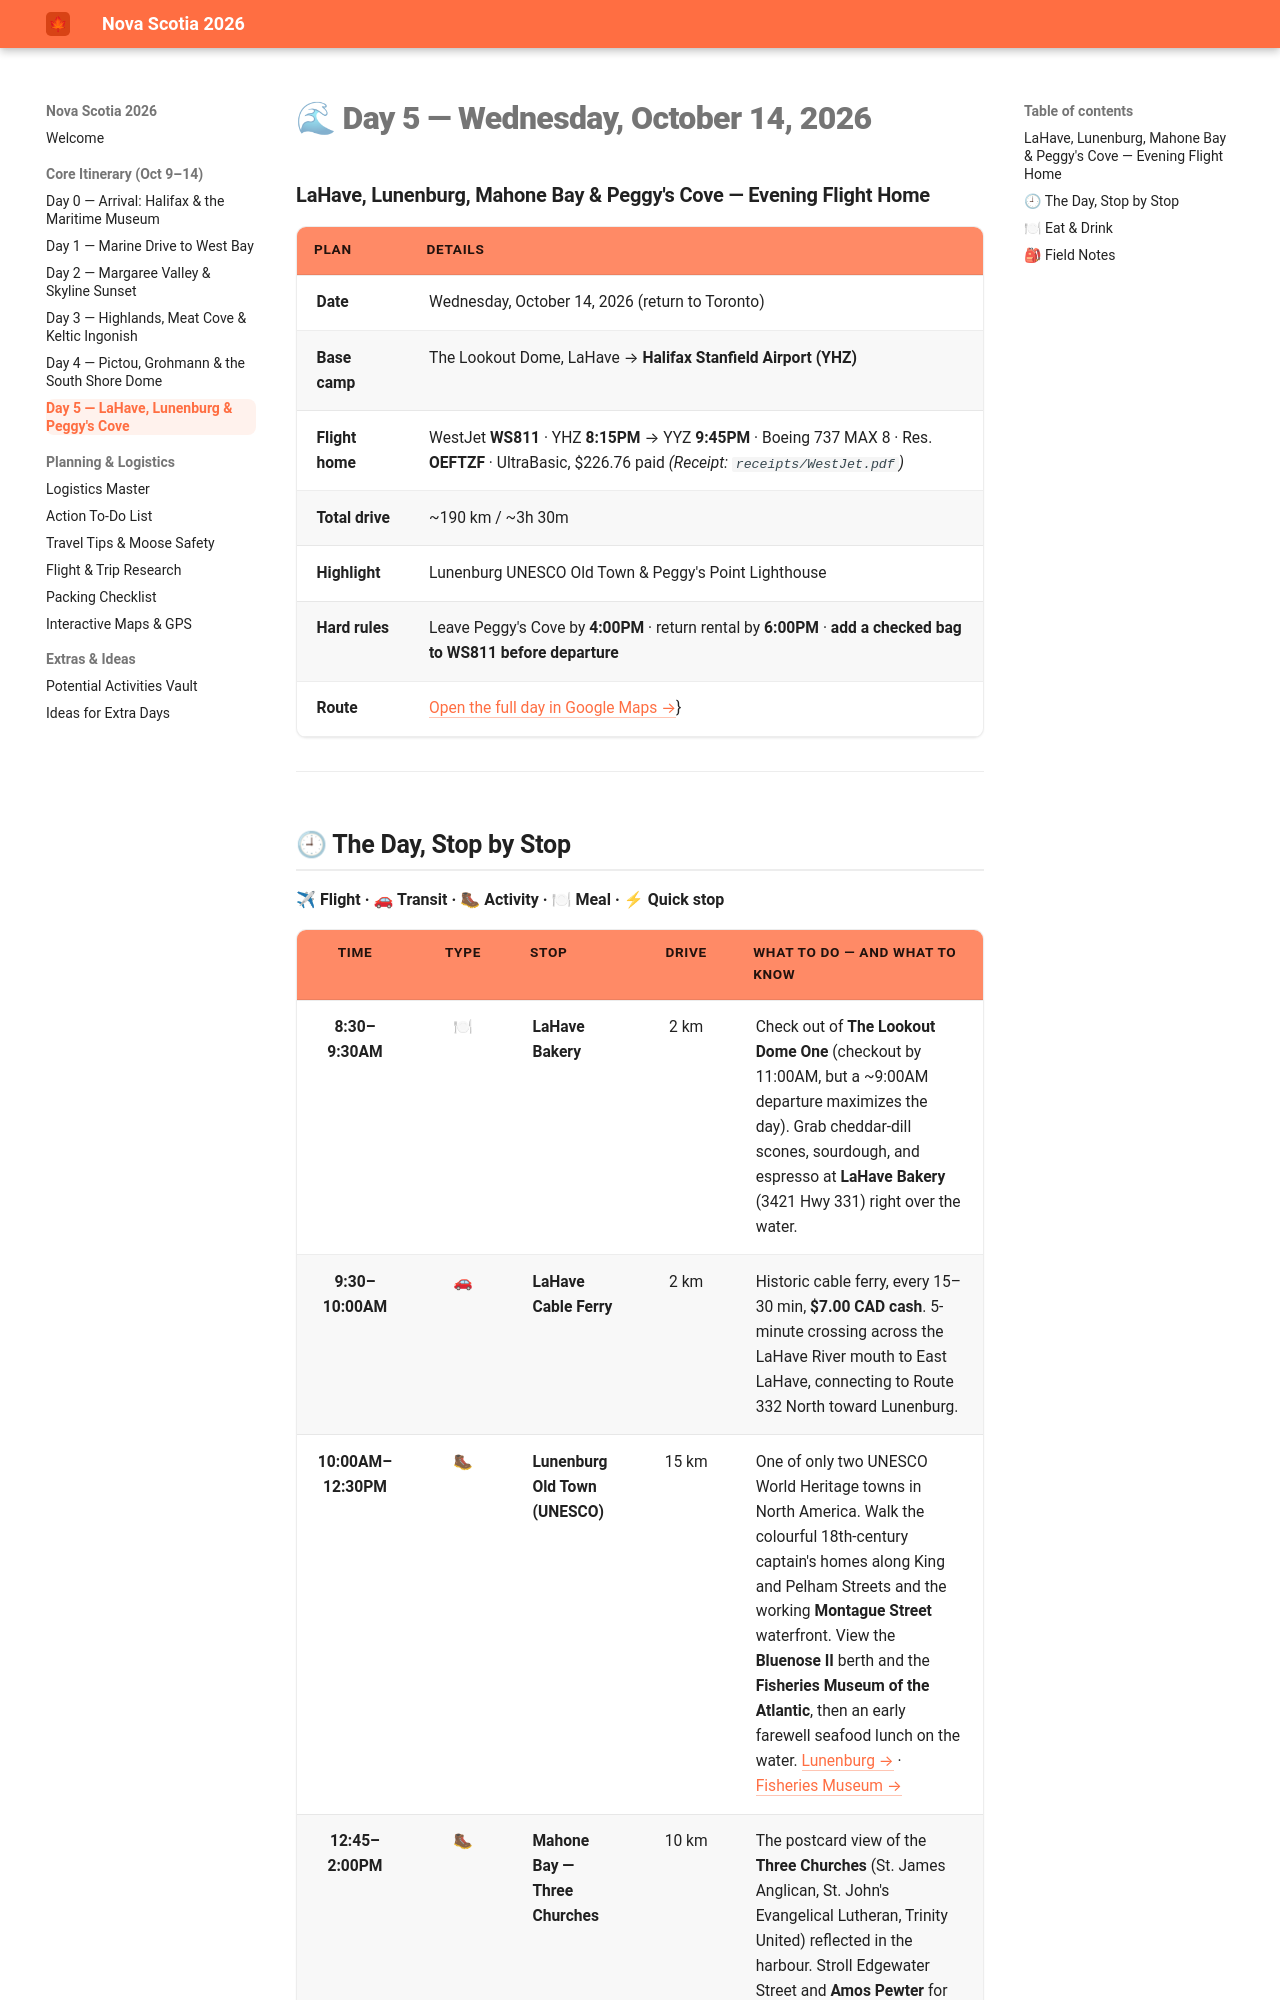

repository: iammzz/novascotia-2026 · page: day5_lahave_to_yhz/index.html · generator: mkdocs

# 🌊 Day 5 — Wednesday, October 14, 2026

### LaHave, Lunenburg, Mahone Bay & Peggy's Cove — Evening Flight Home

| Plan | Details |
|:---|:---|
| **Date** | Wednesday, October 14, 2026 (return to Toronto) |
| **Base camp** | The Lookout Dome, LaHave → **Halifax Stanfield Airport (YHZ)** |
| **Flight home** | WestJet **WS811** · YHZ **8:15PM** → YYZ **9:45PM** · Boeing 737 MAX 8 · Res. **OEFTZF** · UltraBasic, $226.76 paid *(Receipt: `receipts/WestJet.pdf`)* |
| **Total drive** | ~190 km / ~3h 30m |
| **Highlight** | Lunenburg UNESCO Old Town & Peggy's Point Lighthouse |
| **Hard rules** | Leave Peggy's Cove by **4:00PM** · return rental by **6:00PM** · **add a checked bag to WS811 before departure** |
| **Route** | [Open the full day in Google Maps →](https://www.google.com/maps/dir/3839+Nova+Scotia+331,+LaHave,+NS/Old+Town+Lunenburg,+Montague+Street,+Lunenburg,+NS/Mahone+Bay,+NS/Peggy's+Point+Lighthouse,+Peggy's+Point+Road,+Peggy's+Cove,+NS/Halifax+Stanfield+International+Airport+(YHZ),+Enfield,+NS){:target="_blank"} |

---
